Run: headless pygame with SDL's dummy video driver; simulated clock (each Clock.tick advances the game by its frame time, no real sleeping); random seed 0; keys injected as events and as key.get_pressed() state; no mouse input.
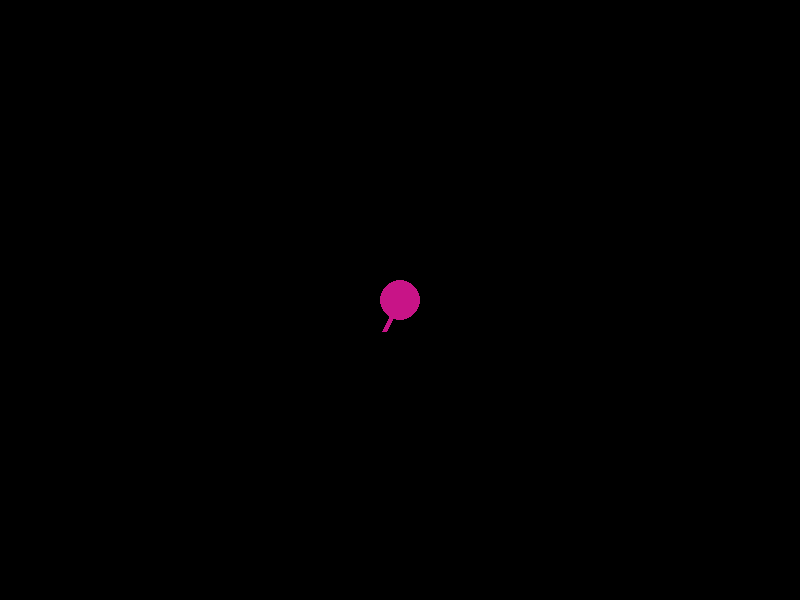
Frame 1 of 4 · flips 1–60 · no input
Frame 2 of 4 · flips 61–180 · tapped SPACE, RETURN · held RIGHT (→), D · screen unchanged from frame 1, image omitted
Frame 3 of 4 · flips 181–300 · held DOWN (↓), S · screen unchanged from frame 2, image omitted
Frame 4 of 4 · flips 301–420 · held LEFT (←), A, UP (↑), W · screen unchanged from frame 3, image omitted

The pygame program that drew these frames:

import pygame as pg
import math

w = 800
h = 600
fps = 30


class Skinhed:
    def __init__(self, x, y, radius, speed, color, gun_w ):
        self.x = x
        self.y = y
        self.color = color
        self.radius = radius
        self.speed = speed
        self.angle = 90
        self.gun_w = gun_w

    def move(self):
        key = pg.key.get_pressed()
        if key[pg.K_LEFT]:
            self.angle -= 3*math.pi/180
        if key[pg.K_RIGHT]:
            self.angle += 3*math.pi/180

    def draw(self, window):
        pg.draw.circle(window, self.color, (self.x, self.y), self.radius)

        x_gun = self.x + self.gun_w * math.cos(self.angle)
        y_gun = self.y + self.gun_w * math.sin(self.angle)
        pg.draw.line(window, self.color, (self.x, self.y), (x_gun, y_gun), 5)


def change_all(skiny):
    skiny.move()


def draw_all(window, skiny):
    window.fill((0, 0, 0))
    skiny.draw(window)
    pg.display.update()


def main():
    pg.init()
    window = pg.display.set_mode((w, h))
    skiny = Skinhed(w/2, h/2, 20, 5, (200, 20, 135), 35)
    ticker = pg.time.Clock()
    while True:
        change_all(skiny)
        draw_all(window, skiny)
        ticker.tick(fps)
        for event in pg.event.get():
            if event.type == pg.QUIT:
                pg.quit()
                exit()


main()
